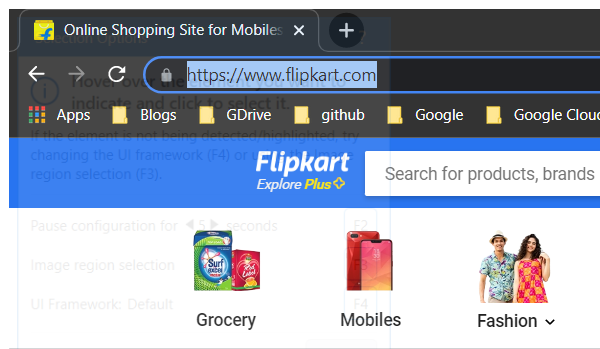
Workflow: Main

Step 1: Attach Window 'chrome.exe Online' on the element in window 'Online Shopping Site for Mobiles, Electronics, Furniture, Grocer*' (chrome.exe)

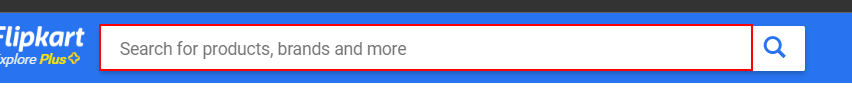
Step 2: type "Iphone 13" into the text box in window 'Online Shopping Site for Mobiles, Electronics, Furniture, Grocery, Lifestyle, Books & More. Best Offers!' (chrome.exe)

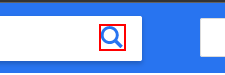
Step 3: click on the icon in window 'Online Shopping Site for Mobiles, Electronics, Furniture, Grocery, Lifestyle, Books & More. Best Offers!' (chrome.exe)

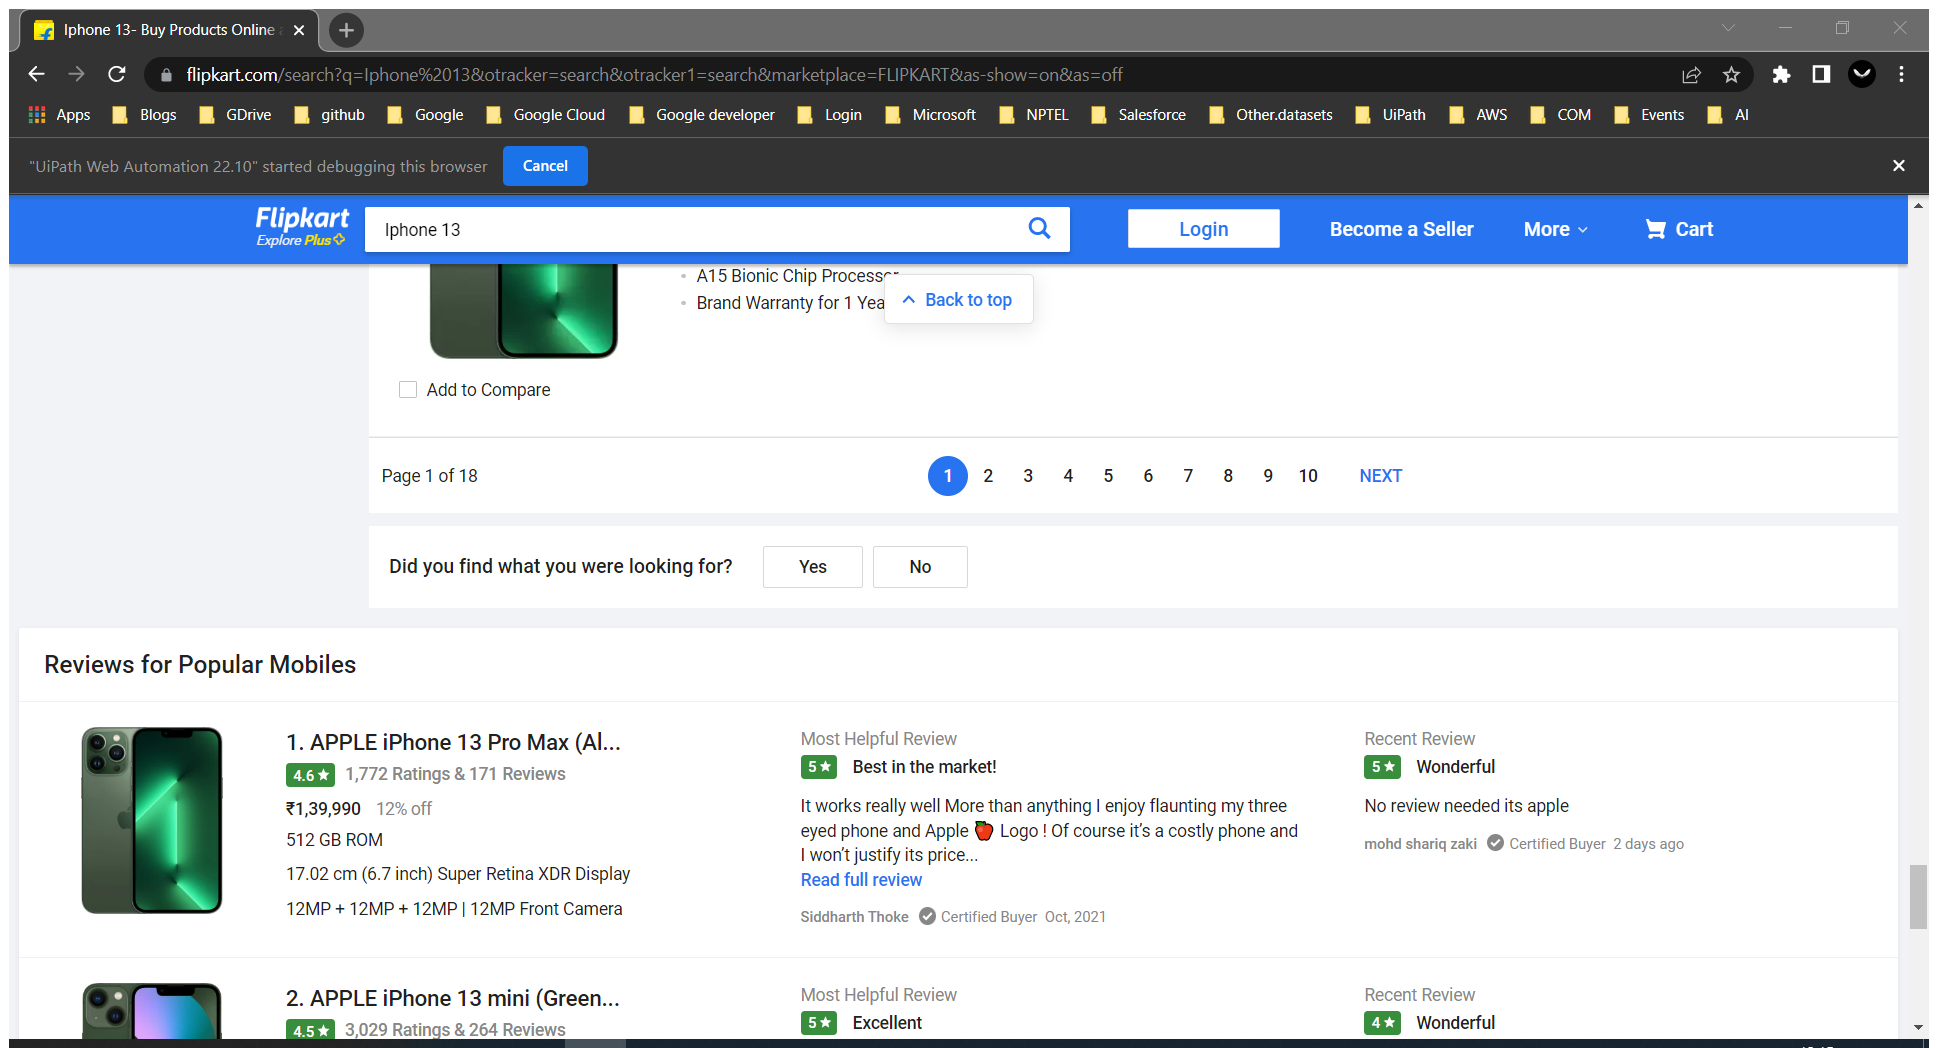
Step 4: Attach Browser 'Iphone13  Page' in window 'Iphone 13- Buy Products Online at Best Price in India - All Categories | Flipkart.com' (chrome.exe)

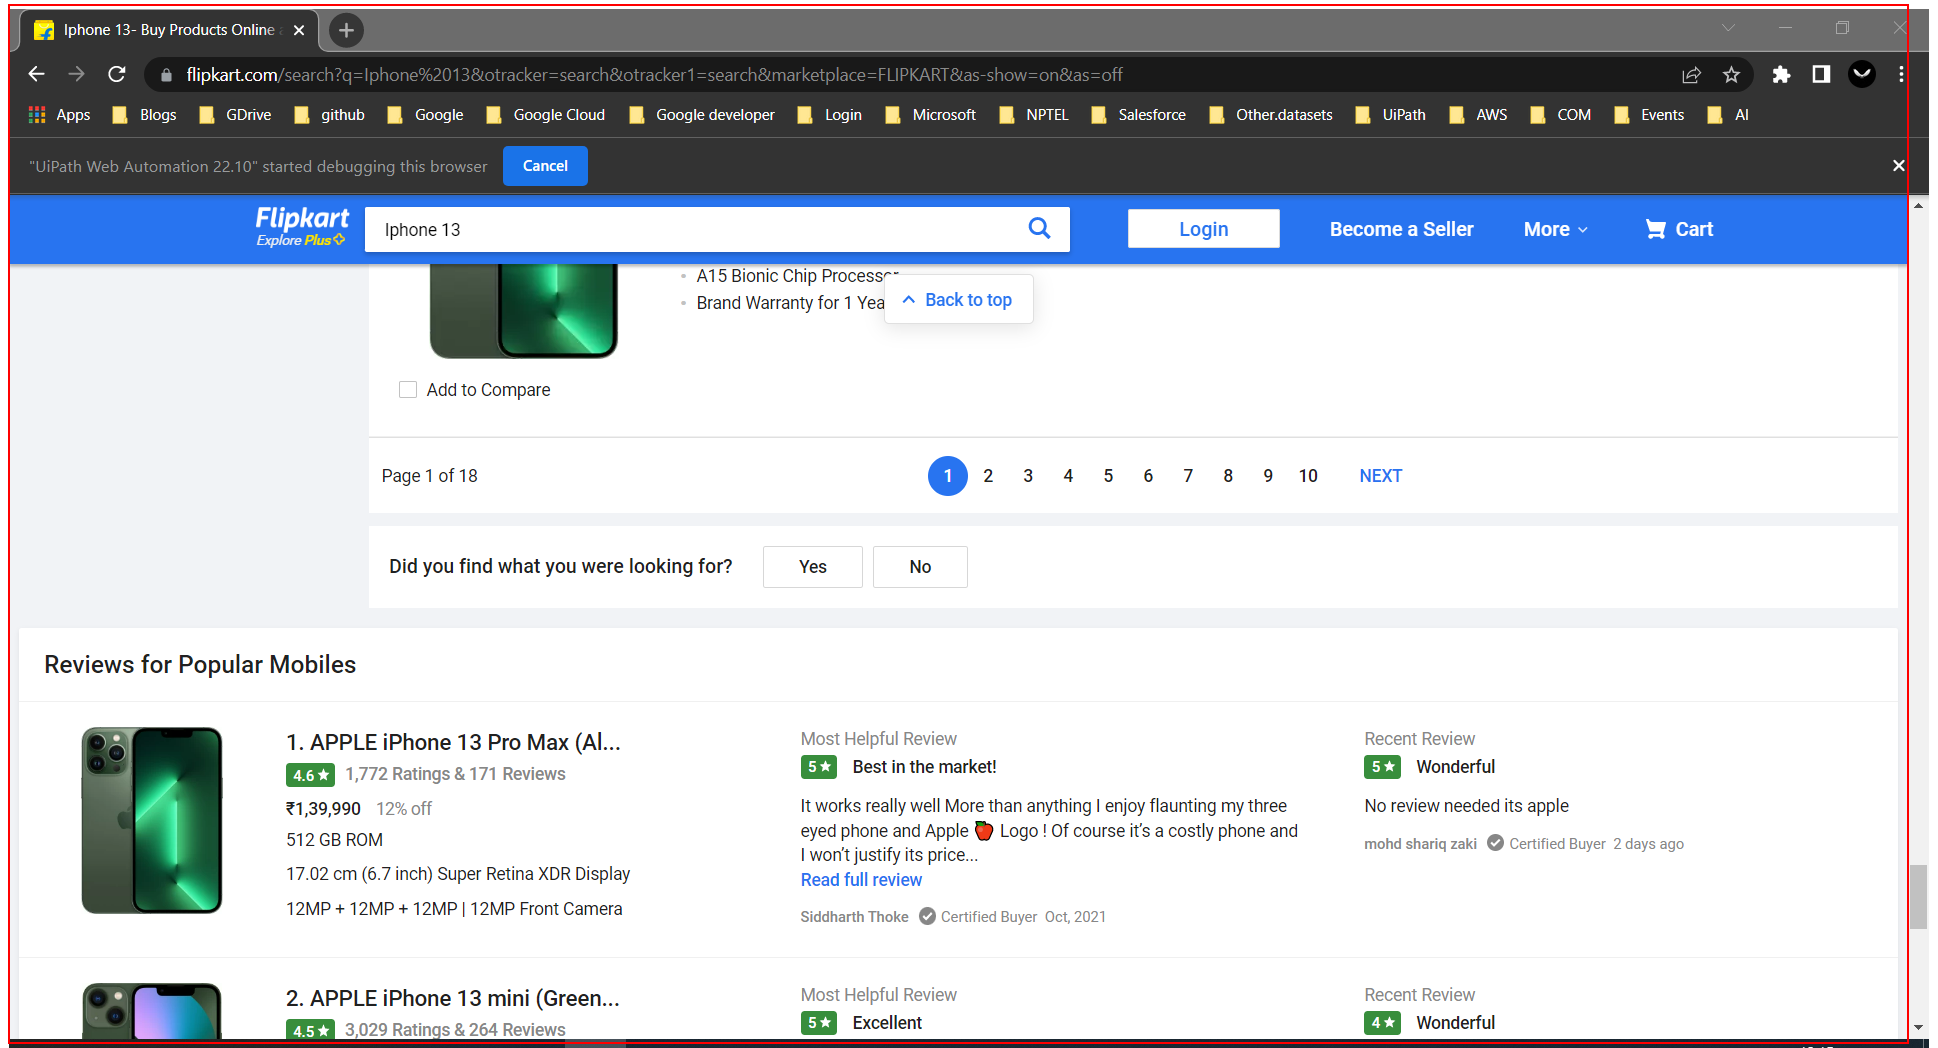
Step 5: get-text from the element